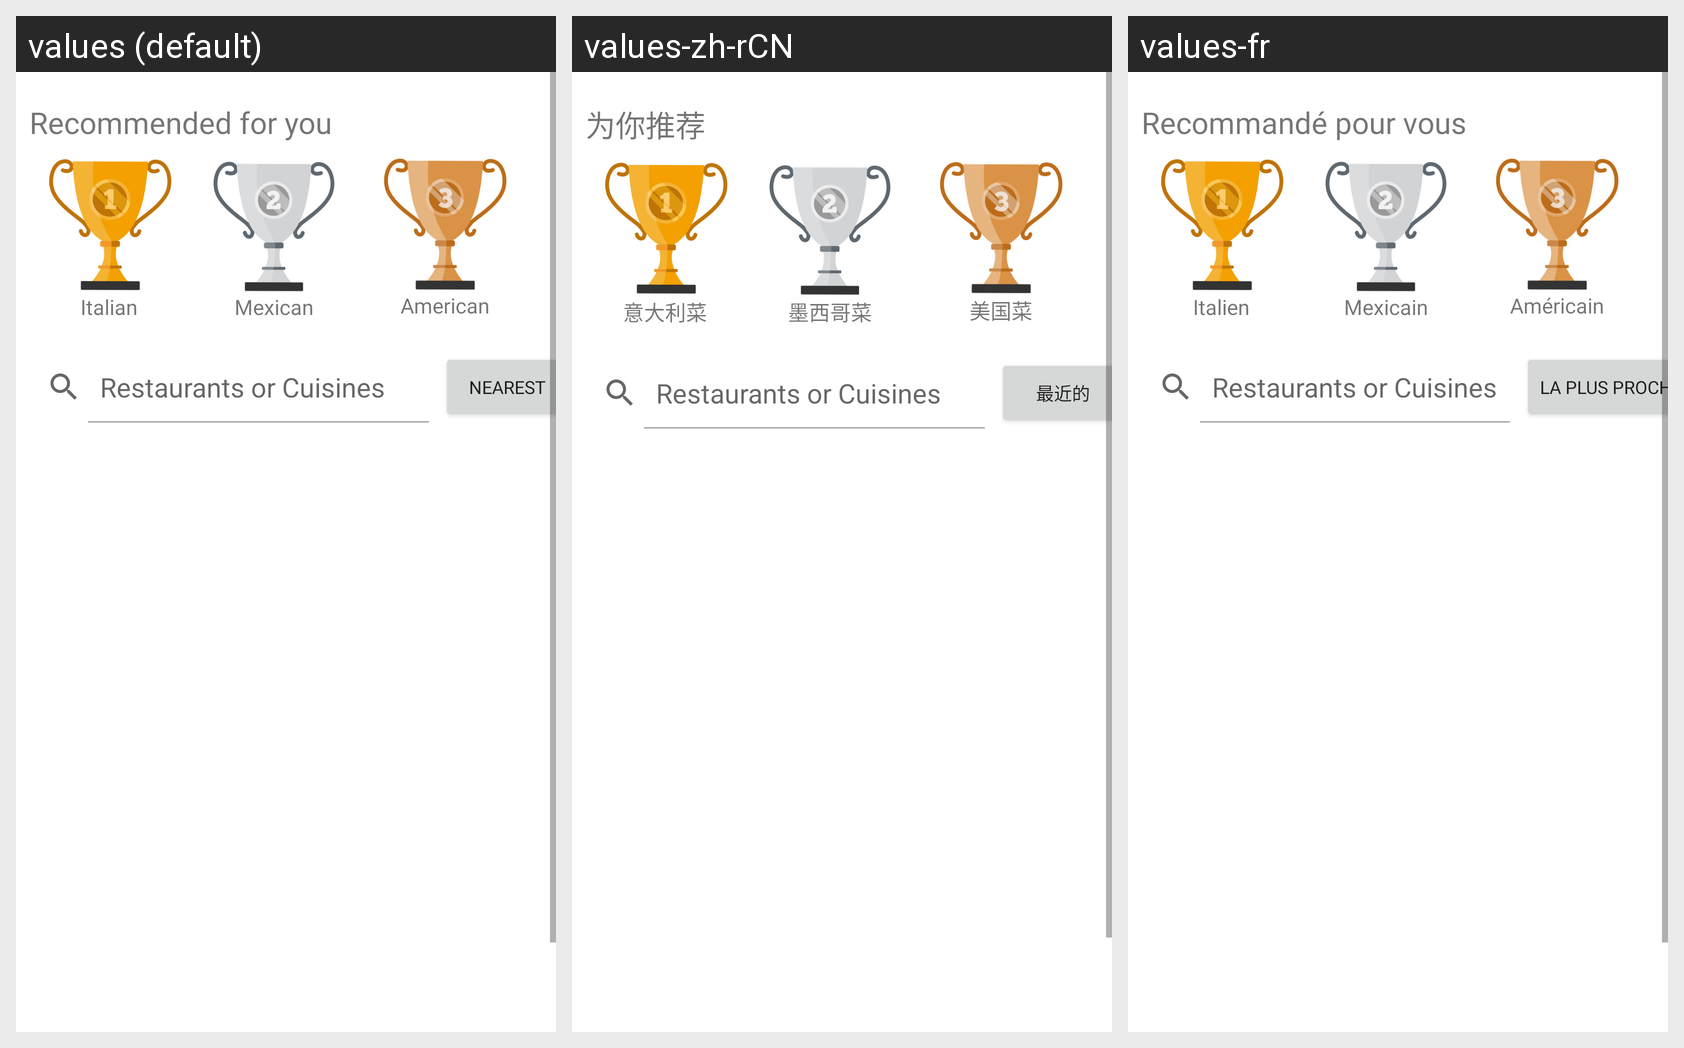

Strings drawn on this Android screen and how each of the app's shown locales translates them:
Android screen res/layout/activity_restaurants_list.xml rendered under 3 locales, left to right: values (default), values-zh-rCN, values-fr. Device: Nexus 5 (rendered at 1080×1920; each locale shown at half size, 540×960, under a caption strip naming it); theme Theme.1Food.
Strings drawn on this screen, with the default value and each locale's value (text and hints the layout hard-codes, and strings that could not be matched under every locale, appear in the picture but are not listed):

recommended_for_you
  values: Recommended for you
  values-zh-rCN: 为你推荐
  values-fr: Recommandé pour vous

italian
  values: Italian
  values-zh-rCN: 意大利菜
  values-fr: Italien

mexican
  values: Mexican
  values-zh-rCN: 墨西哥菜
  values-fr: Mexicain

american
  values: American
  values-zh-rCN: 美国菜
  values-fr: Américain

nearest
  values: Nearest
  values-zh-rCN: 最近的
  values-fr: La plus proche
